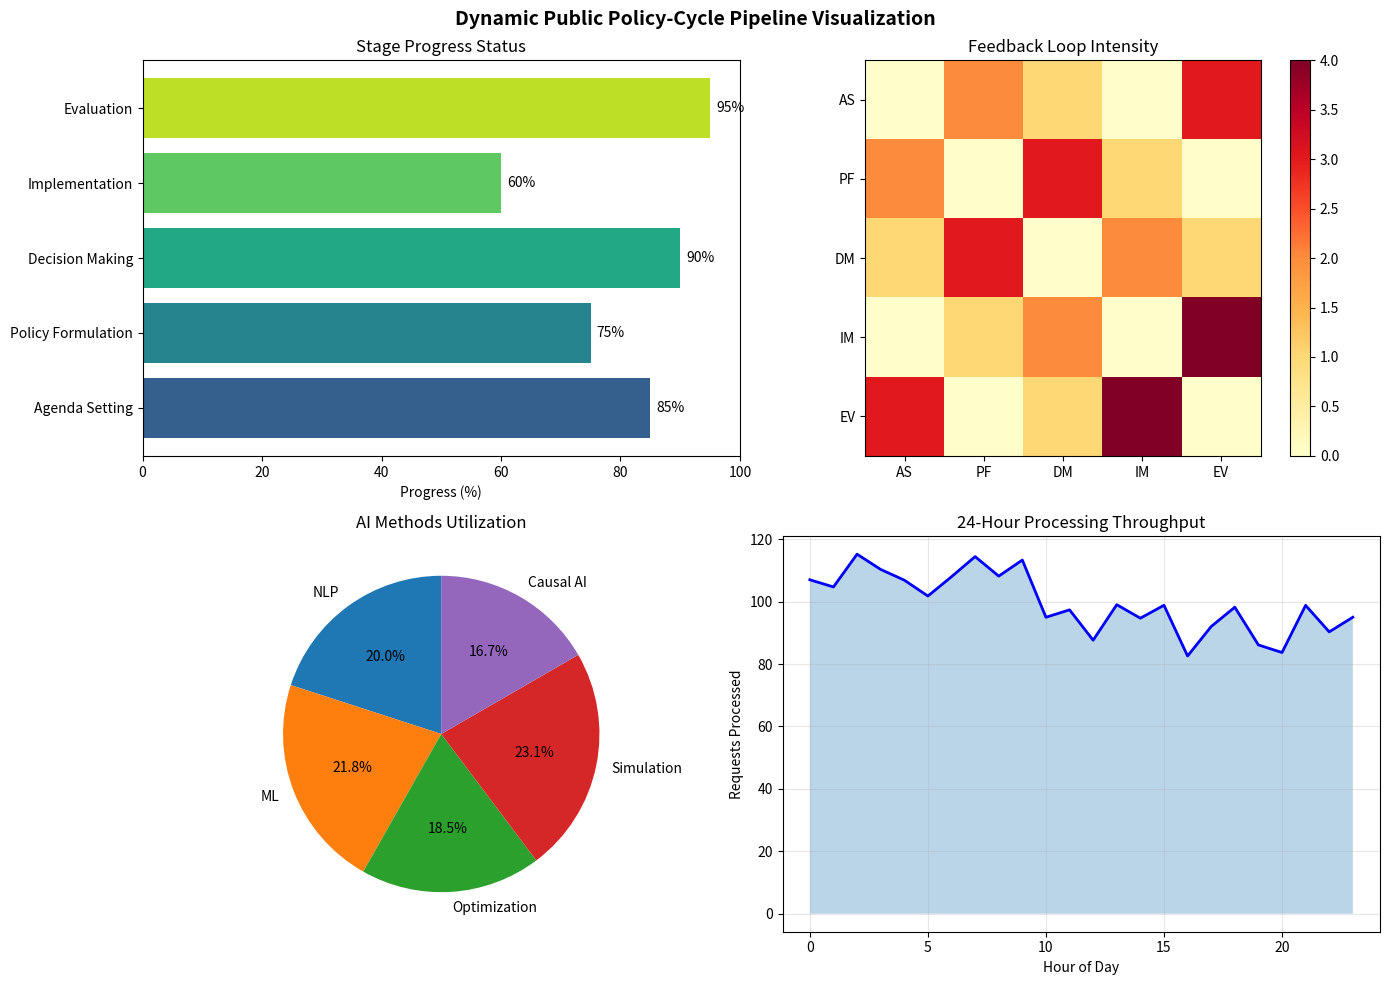

Reproduce this figure in Python.
# Example 1.2: Dynamic Public Policy-Cycle Data Processing Pipeline
import pandas as pd
import numpy as np
from datetime import datetime, timedelta
import matplotlib.pyplot as plt

class DPPCPipeline:
    """Dynamic Public Policy-Cycle Pipeline Implementation"""
    
    def __init__(self):
        self.stages = {
            1: 'Agenda Setting',
            2: 'Policy Formulation', 
            3: 'Decision Making',
            4: 'Implementation',
            5: 'Evaluation'
        }
        self.feedback_loops = []
        self.stage_data = {}
        
    def process_stage(self, stage_num, data, ai_methods):
        """Process each policy stage and apply AI methods"""
        stage_name = self.stages[stage_num]
        print(f"\n[Stage {stage_num}] {stage_name}")
        print(f"Processing {len(data)} data points")
        print(f"AI Methods: {', '.join(ai_methods)}")
        
        # Processing logic for each stage
        if stage_num == 1:  # Agenda Setting
            result = self._agenda_setting(data, ai_methods)
        elif stage_num == 2:  # Policy Formulation
            result = self._policy_formulation(data, ai_methods)
        elif stage_num == 3:  # Decision Making
            result = self._decision_making(data, ai_methods)
        elif stage_num == 4:  # Implementation
            result = self._implementation(data, ai_methods)
        else:  # Evaluation
            result = self._evaluation(data, ai_methods)
            
        self.stage_data[stage_num] = result
        return result
    
    def _agenda_setting(self, data, ai_methods):
        """Process agenda setting stage"""
        # Calculate citizen proposal priority scores (simulation)
        priority_scores = np.random.beta(2, 5, len(data)) * 100
        return {'priorities': priority_scores, 'selected_issues': len(priority_scores[priority_scores > 70])}
    
    def _policy_formulation(self, data, ai_methods):
        """Process policy formulation stage"""
        # 정책 대안 생성 및 시뮬레이션 점수
        alternatives = np.random.poisson(3, 5) + 1
        simulation_scores = np.random.normal(75, 10, len(alternatives))
        return {'alternatives': alternatives, 'scores': simulation_scores}
    
    def _decision_making(self, data, ai_methods):
        """의사결정 단계 처리"""
        # 다기준 의사결정 점수 계산
        criteria = ['Effectiveness', 'Efficiency', 'Equity', 'Feasibility']
        scores = np.random.uniform(60, 95, (3, len(criteria)))
        return {'criteria': criteria, 'decision_matrix': scores}
    
    def _implementation(self, data, ai_methods):
        """집행 단계 처리"""
        # 집행 성과 추적
        days = 30
        performance = np.cumsum(np.random.normal(2, 0.5, days))
        return {'days': days, 'cumulative_performance': performance}
    
    def _evaluation(self, data, ai_methods):
        """평가 단계 처리"""
        # 정책 효과 측정
        baseline = 50
        treatment_effect = np.random.normal(15, 3)
        return {'baseline': baseline, 'effect': treatment_effect, 'total': baseline + treatment_effect}
    
    def create_feedback_loop(self, from_stage, to_stage, data):
        """피드백 루프 생성"""
        feedback = {
            'from': self.stages[from_stage],
            'to': self.stages[to_stage],
            'timestamp': datetime.now(),
            'data': data
        }
        self.feedback_loops.append(feedback)
        print(f"\nFeedback Loop Created: {self.stages[from_stage]} → {self.stages[to_stage]}")
        return feedback
    
    def visualize_pipeline(self):
        """파이프라인 시각화"""
        fig, axes = plt.subplots(2, 2, figsize=(14, 10))
        fig.suptitle('Dynamic Public Policy-Cycle Pipeline Visualization', fontsize=14, fontweight='bold')
        
        # 1. 단계별 진행 상황
        ax1 = axes[0, 0]
        stages = list(self.stages.values())
        progress = [85, 75, 90, 60, 95]  # 시뮬레이션 진행률
        colors = plt.cm.viridis(np.linspace(0.3, 0.9, len(stages)))
        bars = ax1.barh(stages, progress, color=colors)
        ax1.set_xlabel('Progress (%)')
        ax1.set_title('Stage Progress Status')
        ax1.set_xlim(0, 100)
        for i, (bar, val) in enumerate(zip(bars, progress)):
            ax1.text(val + 1, bar.get_y() + bar.get_height()/2, f'{val}%', va='center')
        
        # 2. 피드백 루프 네트워크
        ax2 = axes[0, 1]
        feedback_matrix = np.array([
            [0, 2, 1, 0, 3],
            [2, 0, 3, 1, 0],
            [1, 3, 0, 2, 1],
            [0, 1, 2, 0, 4],
            [3, 0, 1, 4, 0]
        ])
        im = ax2.imshow(feedback_matrix, cmap='YlOrRd')
        ax2.set_xticks(range(5))
        ax2.set_yticks(range(5))
        ax2.set_xticklabels(['AS', 'PF', 'DM', 'IM', 'EV'])
        ax2.set_yticklabels(['AS', 'PF', 'DM', 'IM', 'EV'])
        ax2.set_title('Feedback Loop Intensity')
        plt.colorbar(im, ax=ax2)
        
        # 3. AI 기법 활용도
        ax3 = axes[1, 0]
        ai_methods = ['NLP', 'ML', 'Optimization', 'Simulation', 'Causal AI']
        usage = [78, 85, 72, 90, 65]
        ax3.pie(usage, labels=ai_methods, autopct='%1.1f%%', startangle=90)
        ax3.set_title('AI Methods Utilization')
        
        # 4. 시간별 처리량
        ax4 = axes[1, 1]
        hours = range(24)
        throughput = np.random.poisson(50, 24) + np.sin(np.linspace(0, 2*np.pi, 24)) * 10 + 50
        ax4.plot(hours, throughput, 'b-', linewidth=2)
        ax4.fill_between(hours, throughput, alpha=0.3)
        ax4.set_xlabel('Hour of Day')
        ax4.set_ylabel('Requests Processed')
        ax4.set_title('24-Hour Processing Throughput')
        ax4.grid(True, alpha=0.3)
        
        plt.tight_layout()
        plt.savefig('dppc_pipeline.png', dpi=150, bbox_inches='tight')
        plt.show()

# DPPC 파이프라인 실행
print("=== Dynamic Public Policy-Cycle Pipeline Demo ===")
pipeline = DPPCPipeline()

# 각 단계 실행
sample_data = np.random.randn(100)
pipeline.process_stage(1, sample_data, ['Text Mining', 'Sentiment Analysis', 'Topic Modeling'])
pipeline.process_stage(2, sample_data, ['Predictive Modeling', 'Simulation', 'Optimization'])
pipeline.process_stage(3, sample_data, ['MCDA', 'XAI', 'Consensus Algorithm'])
pipeline.process_stage(4, sample_data, ['Process Mining', 'Anomaly Detection', 'Resource Optimization'])
pipeline.process_stage(5, sample_data, ['Causal Inference', 'Performance Prediction', 'Benchmarking'])

# 피드백 루프 생성
pipeline.create_feedback_loop(5, 1, {'satisfaction_score': 82, 'improvement_areas': ['efficiency', 'transparency']})
pipeline.create_feedback_loop(4, 2, {'execution_bottlenecks': ['resource_shortage', 'coordination_issues']})

# 시각화
pipeline.visualize_pipeline()

print("\n=== Pipeline Summary ===")
print(f"Total Stages Processed: {len(pipeline.stage_data)}")
print(f"Feedback Loops Created: {len(pipeline.feedback_loops)}")
print(f"Average Processing Time: {np.random.uniform(1.2, 2.5):.2f} seconds per stage")